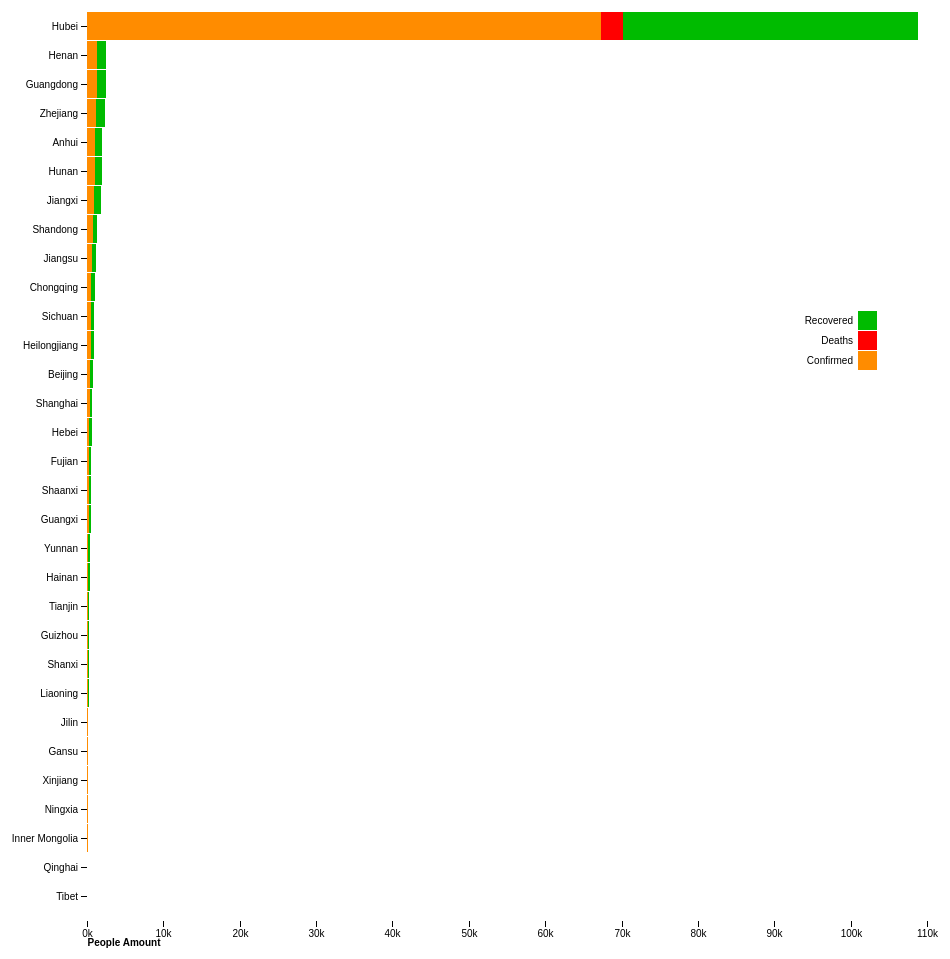
D3 v4 page, settled after 480 driven frames (8 s of simulated time); the page loaded 1 data file(s).



var svg = d3.select("svg"),
    margin = {top: 20, right: 20, bottom: 30, left: 100},
    width = +svg.attr("width") - margin.left - margin.right,
    height = +svg.attr("height") - margin.top - margin.bottom,
    g = svg.append("g").attr("transform", "translate(" + margin.left + "," + margin.top + ")");

var y = d3.scaleBand()			// x = d3.scaleBand()
    .rangeRound([0, height])	// .rangeRound([0, width])
    .paddingInner(0.05)
    .align(0.1);

var x = d3.scaleLinear()		// y = d3.scaleLinear()
    .rangeRound([0, width]);	// .rangeRound([height, 0]);

var z = d3.scaleOrdinal()
    .range(["#ff8c00", "#FF0000", "#00bb00", ]);

d3.csv("chinachartdata.csv", function(d, i, columns) {
  for (i = 1, t = 0; i < columns.length; ++i) t += d[columns[i]] = +d[columns[i]];
  d.total = t;
  return d;
}, function(error, data) {
  if (error) throw error;

  var keys = data.columns.slice(1);

  data.sort(function(a, b) { return b.total - a.total; });
  y.domain(data.map(function(d) { return d.Country; }));					// x.domain...
  x.domain([0, d3.max(data, function(d) { return d.total; })]).nice();	// y.domain...
  z.domain(keys);

  g.append("g")
    .selectAll("g")
    .data(d3.stack().keys(keys)(data))
    .enter().append("g")
      .attr("fill", function(d) { return z(d.key); })
    .selectAll("rect")
    .data(function(d) { return d; })
    .enter().append("rect")
      .attr("y", function(d) { return y(d.data.Country); })	    //.attr("x", function(d) { return x(d.data.Country); })
      .attr("x", function(d) { return x(d[0]); })			    //.attr("y", function(d) { return y(d[1]); })
      .attr("width", function(d) { return x(d[1]) - x(d[0]); })	//.attr("height", function(d) { return y(d[0]) - y(d[1]); })
      .attr("height", y.bandwidth());						    //.attr("width", x.bandwidth());

  g.append("g")
      .attr("class", "axis")
      .attr("transform", "translate(0,0)") 						//  .attr("transform", "translate(0," + height + ")")
      .call(d3.axisLeft(y));									//   .call(d3.axisBottom(x));

  g.append("g")
      .attr("class", "axis")
	  .attr("transform", "translate(0,"+height+")")				// New line
      .call(d3.axisBottom(x).ticks(null, "s"))					//  .call(d3.axisLeft(y).ticks(null, "s"))
    .append("text")
      .attr("y", 2)												//     .attr("y", 2)
      .attr("x", x(x.ticks().pop()) + 0.5) 						//     .attr("y", y(y.ticks().pop()) + 0.5)
      .attr("dy", "0.32em")										//     .attr("dy", "0.32em")
      .attr("fill", "#000")
      .attr("font-weight", "bold")
      .attr("text-anchor", "start")
      .text("People Amount")
	  .attr("transform", "translate("+ (-width) +",20)");   	// Newline

  var legend = g.append("g")
      .attr("font-family", "sans-serif")
      .attr("font-size", 10)
      .attr("text-anchor", "end")
    .selectAll("g")
    .data(keys.slice().reverse())
    .enter().append("g")
    //.attr("transform", function(d, i) { return "translate(0," + i * 20 + ")"; });
	 .attr("transform", function(d, i) { return "translate(-50," + (300 + i * 20) + ")"; });

  legend.append("rect")
      .attr("x", width - 19)
      .attr("width", 19)
      .attr("height", 19)
      .attr("fill", z);

  legend.append("text")
      .attr("x", width - 24)
      .attr("y", 9.5)
      .attr("dy", "0.32em")
      .text(function(d) { return d; });
});



### data: chinachartdata.csv
Country, Confirmed, Deaths, Recovered
Hubei, 67332, 2871, 38557
Guangdong, 1350, 7.0, 1133
Henan, 1272, 22.0, 1234
Zhejiang, 1213, 1.0, 1114
Hunan, 1018, 4.0, 916.0
Anhui, 990.0, 6.0, 956.0
Jiangxi, 935.0, 1.0, 884.0
Shandong, 758.0, 6.0, 516.0
Jiangsu, 631.0, 0.0, 577.0
Chongqing, 576.0, 6.0, 502.0
Sichuan, 538.0, 3.0, 406.0
Heilongjiang, 480.0, 13.0, 373.0
Beijing, 418.0, 8.0, 297.0
Shanghai, 338.0, 3.0, 298.0
Hebei, 318.0, 6.0, 301.0
Fujian, 296.0, 1.0, 270.0
Guangxi, 252.0, 2.0, 210.0
Shaanxi, 245.0, 1.0, 223.0
Yunnan, 174.0, 2.0, 169.0
Hainan, 168.0, 5.0, 158.0
Guizhou, 146.0, 2.0, 114.0
Tianjin, 136.0, 3.0, 124.0
Shanxi, 133.0, 0.0, 124.0
Liaoning, 125.0, 1.0, 106.0
Jilin, 93.0, 1.0, 86.0
Gansu, 91.0, 2.0, 87.0
Xinjiang, 76.0, 3.0, 69.0
Inner Mongolia, 75.0, 1.0, 63.0
Ningxia, 75.0, 0.0, 69.0
Qinghai, 18.0, 0.0, 18.0
Tibet, 1.0, 0.0, 1.0